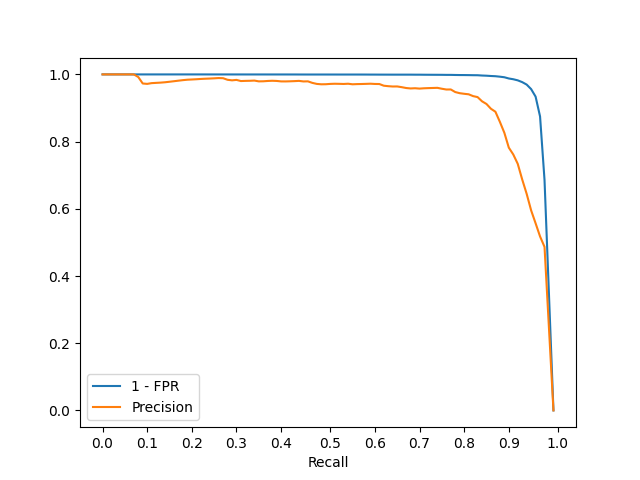

Data behind this chart, as committed beside it:
roc_recall, one_minus_fpr, roc_precision
0.000, 1.000, 1.000
0.010, 1.000, 1.000
0.020, 1.000, 1.000
0.030, 1.000, 1.000
0.040, 1.000, 1.000
0.050, 1.000, 1.000
0.060, 1.000, 1.000
0.070, 1.000, 1.000
0.080, 1.000, 0.992
0.090, 1.000, 0.973
0.100, 1.000, 0.972
0.110, 1.000, 0.974
0.120, 1.000, 0.975
0.130, 1.000, 0.976
0.140, 1.000, 0.977
0.150, 1.000, 0.978
0.160, 1.000, 0.980
0.170, 1.000, 0.981
0.180, 1.000, 0.983
0.190, 1.000, 0.984
0.200, 1.000, 0.985
0.210, 1.000, 0.986
0.220, 1.000, 0.986
0.230, 1.000, 0.987
0.240, 1.000, 0.988
0.250, 1.000, 0.988
0.260, 1.000, 0.989
0.270, 1.000, 0.989
0.280, 1.000, 0.984
0.290, 1.000, 0.982
0.300, 1.000, 0.984
0.310, 1.000, 0.980
0.320, 1.000, 0.981
0.330, 1.000, 0.981
0.340, 1.000, 0.982
0.350, 1.000, 0.979
0.360, 1.000, 0.980
0.370, 1.000, 0.980
0.380, 1.000, 0.981
0.390, 1.000, 0.981
0.400, 1.000, 0.979
0.410, 1.000, 0.979
0.420, 1.000, 0.979
0.430, 1.000, 0.980
0.440, 1.000, 0.981
0.450, 1.000, 0.979
0.460, 1.000, 0.979
0.470, 1.000, 0.975
0.480, 1.000, 0.972
0.490, 1.000, 0.971
0.500, 1.000, 0.971
0.510, 1.000, 0.972
0.520, 1.000, 0.972
0.530, 1.000, 0.972
0.540, 1.000, 0.972
0.550, 1.000, 0.972
0.560, 1.000, 0.971
0.570, 1.000, 0.971
0.580, 1.000, 0.971
0.590, 1.000, 0.972
... 42 more rows
